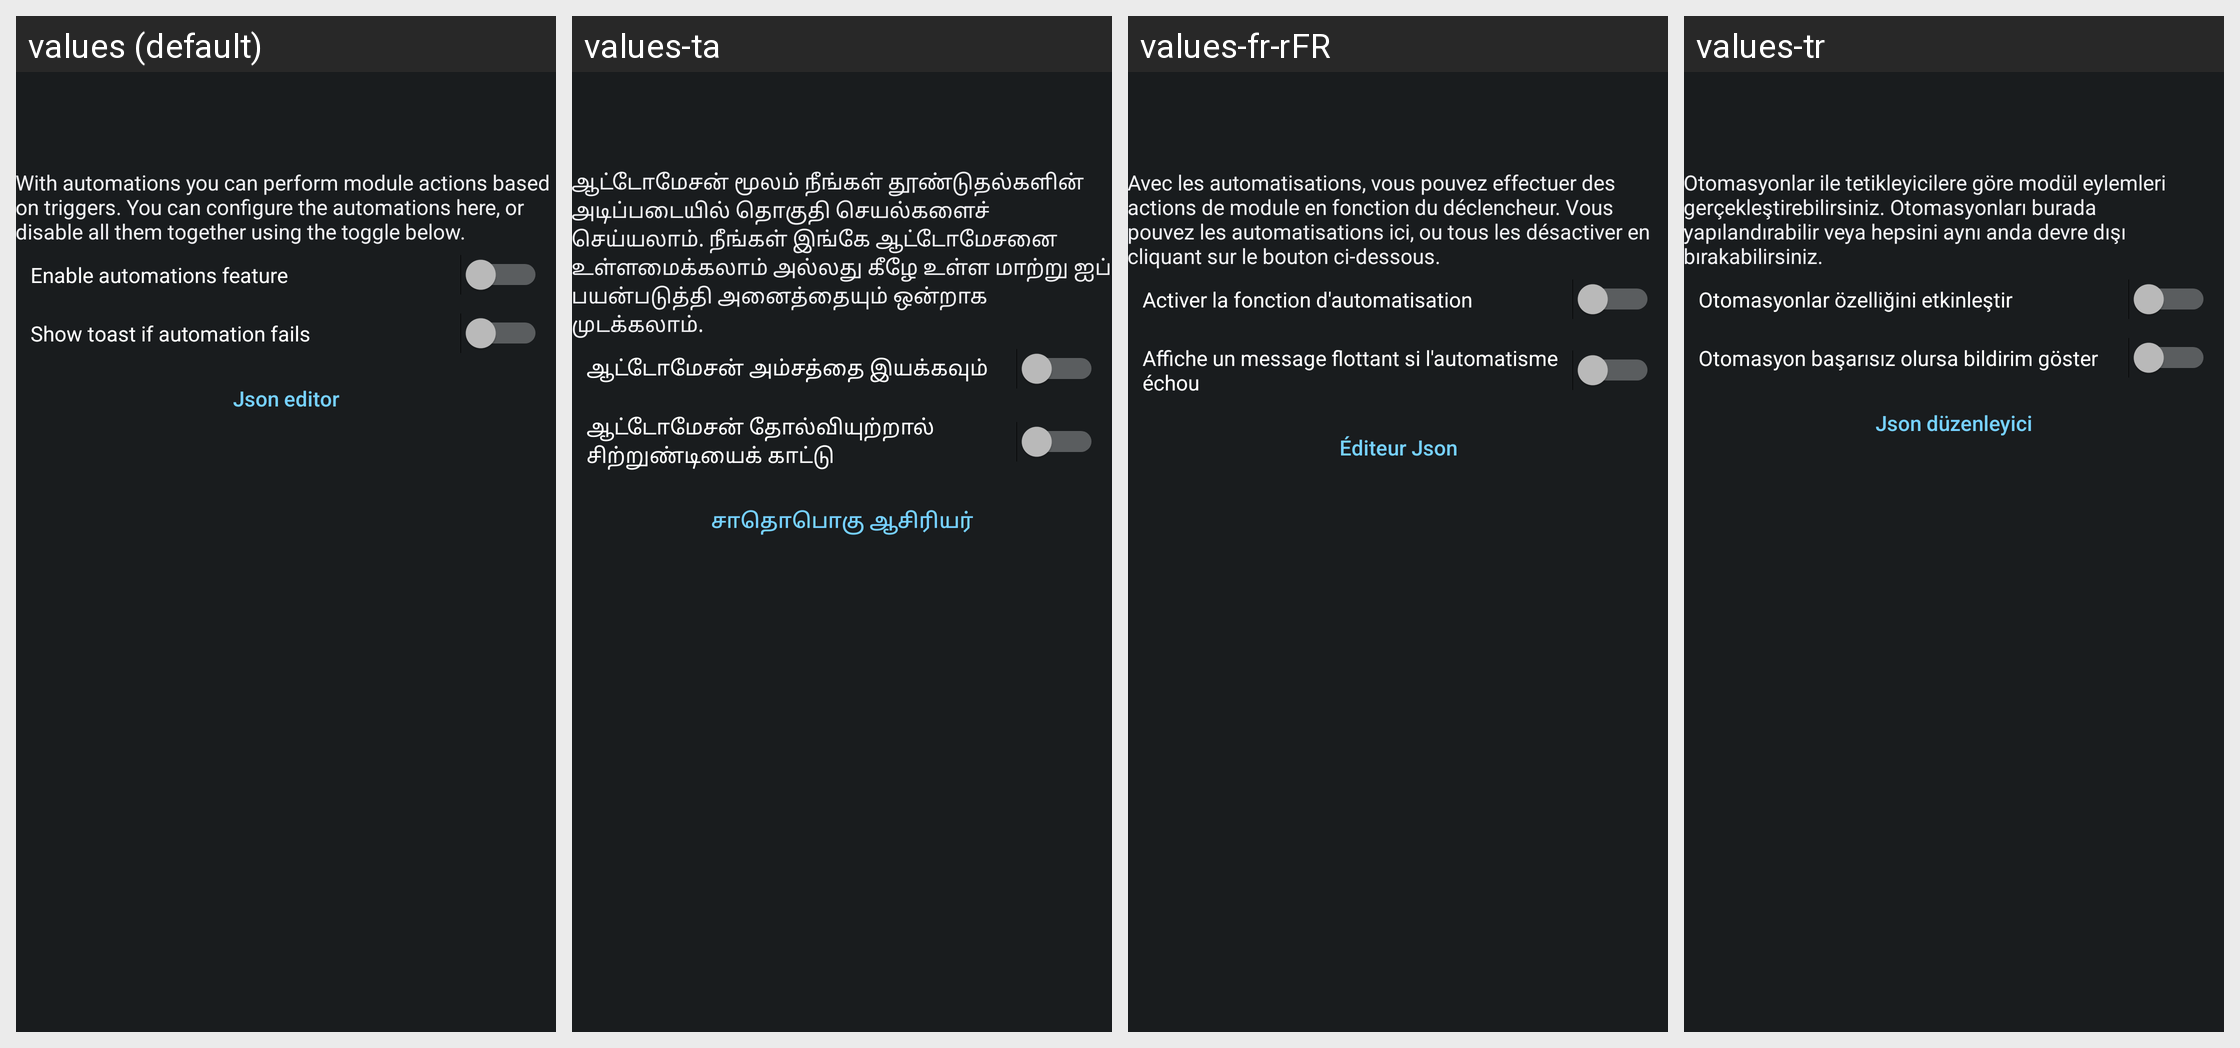

This grid shows one Android layout under several languages. Give, for every string resource on the screen, its name, the default text and each shown locale's text.
Android screen res/layout/activity_automation.xml rendered under 4 locales, left to right: values (default), values-ta, values-fr-rFR, values-tr. Device: Nexus 5 (rendered at 1080×1920; each locale shown at half size, 540×960, under a caption strip naming it); theme ActivityThemeDark.
Other locales in the repository, not shown: values-ar, values-be, values-cs, values-de, values-el, values-es, values-fa, values-hi, values-in, values-it, values-iw, values-ja, values-ko, values-lv, values-nb-rNO, values-nl, values-or, values-pt-rBR, values-pt-rPT, values-ro, values-ru, values-sr, values-sv, values-te, values-th, values-uk, values-ur, values-vi, values-zh-rCN, values-zh-rTW.
Strings drawn on this screen, with the default value and each locale's value (text and hints the layout hard-codes, and strings that could not be matched under every locale, appear in the picture but are not listed):

auto_desc
  values: With automations you can perform module actions based on triggers. You can configure the automations here, or disable all them together using the toggle below.
  values-ta: ஆட்டோமேசன் மூலம் நீங்கள் தூண்டுதல்களின் அடிப்படையில் தொகுதி செயல்களைச் செய்யலாம். நீங்கள் இங்கே ஆட்டோமேசனை உள்ளமைக்கலாம் அல்லது கீழே உள்ள மாற்று ஐப் பயன்படுத்தி அனைத்தையும் ஒன்றாக முடக்கலாம்.
  values-fr-rFR: Avec les automatisations, vous pouvez effectuer des actions de module en fonction du déclencheur. Vous pouvez les automatisations ici, ou tous les désactiver en cliquant sur le bouton ci-dessous.
  values-tr: Otomasyonlar ile tetikleyicilere göre modül eylemleri gerçekleştirebilirsiniz. Otomasyonları burada yapılandırabilir veya hepsini aynı anda devre dışı bırakabilirsiniz.

auto_enabled
  values: Enable automations feature
  values-ta: ஆட்டோமேசன் அம்சத்தை இயக்கவும்
  values-fr-rFR: Activer la fonction d'automatisation
  values-tr: Otomasyonlar özelliğini etkinleştir

auto_error_toast
  values: Show toast if automation fails
  values-ta: ஆட்டோமேசன் தோல்வியுற்றால் சிற்றுண்டியைக் காட்டு
  values-fr-rFR: Affiche un message flottant si l'automatisme échou
  values-tr: Otomasyon başarısız olursa bildirim göster

json_editor
  values: Json editor
  values-ta: சாதொபொகு ஆசிரியர்
  values-fr-rFR: Éditeur Json
  values-tr: Json düzenleyici
